Image classification data set "Roboflow Dataset" (AYUSHMSINGH2004/PoultryHealth-Intelligence on GitHub). Class labels (5): bumblefoot, fowlpox, healthy, coryza, CRD.

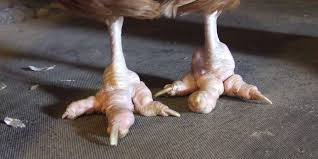
Label: bumblefoot

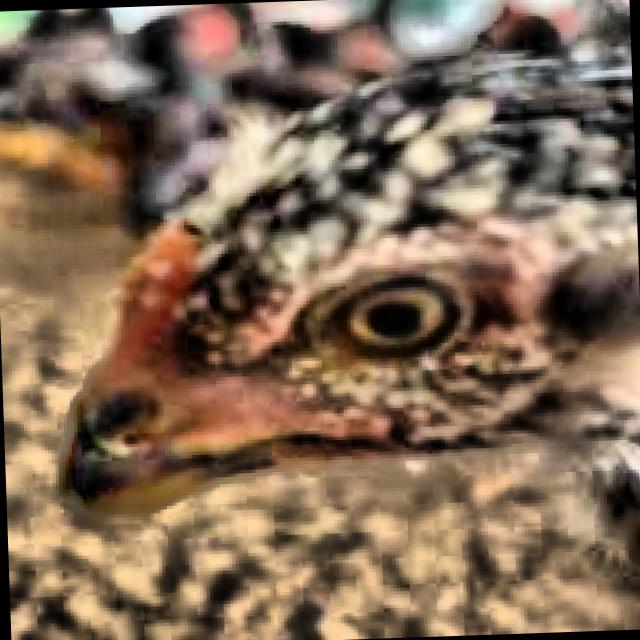
Label: healthy

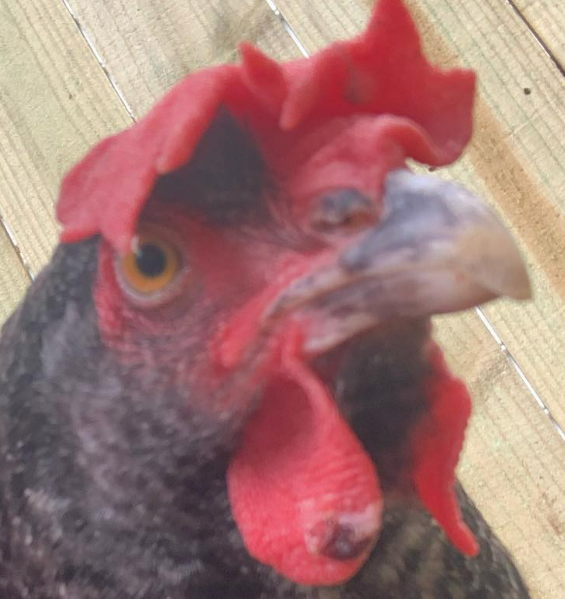
Label: fowlpox

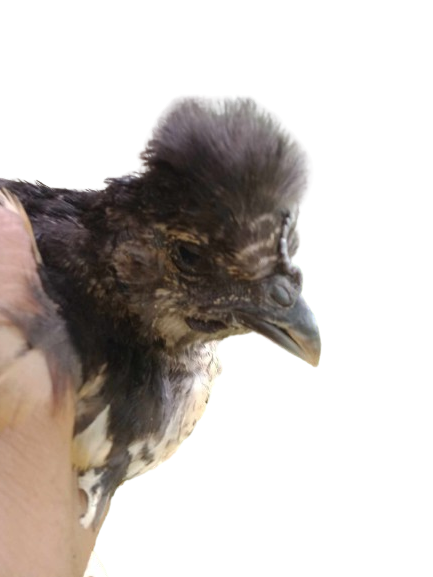
Label: coryza

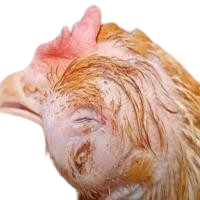
Label: CRD

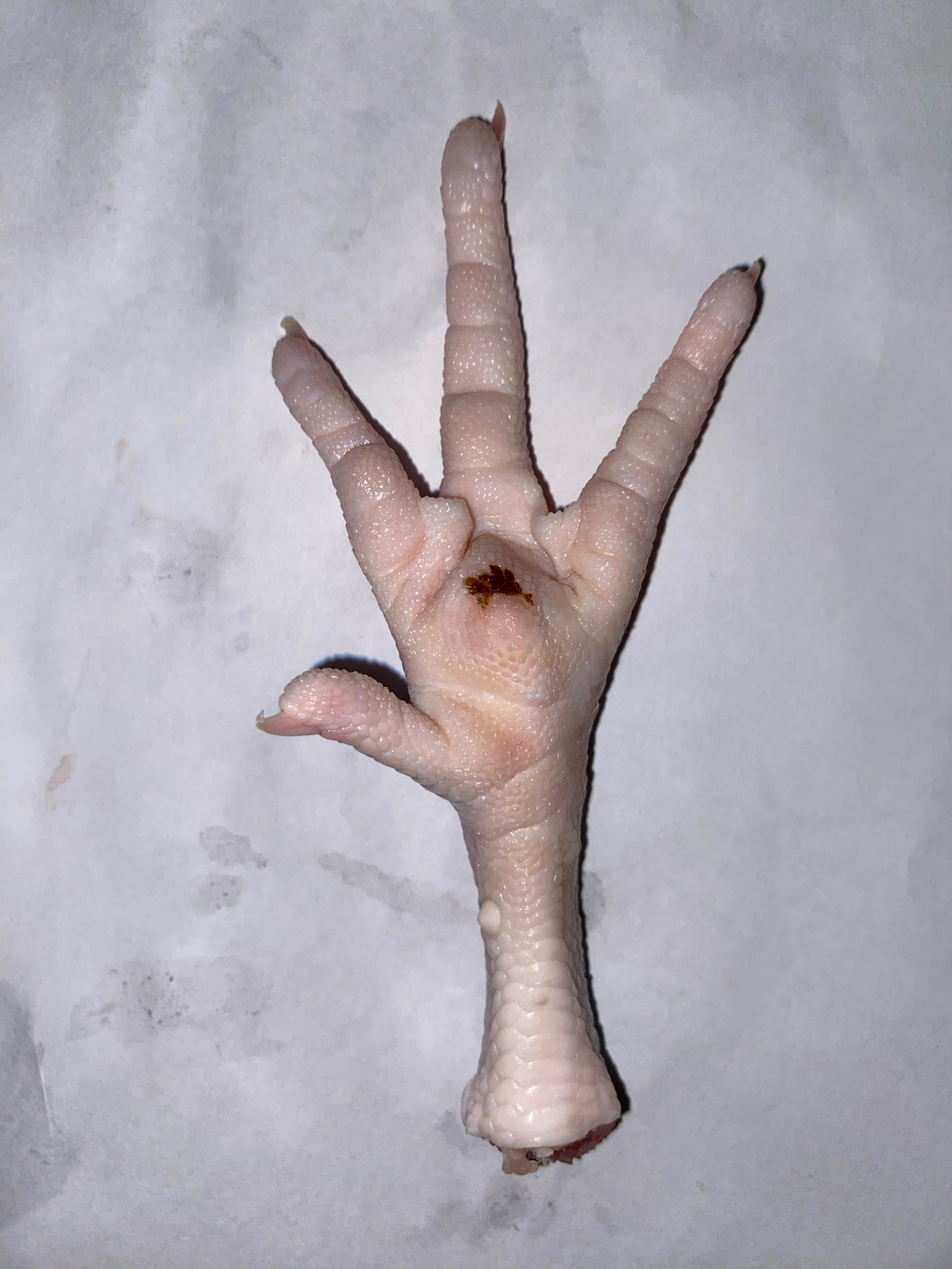
Label: bumblefoot
